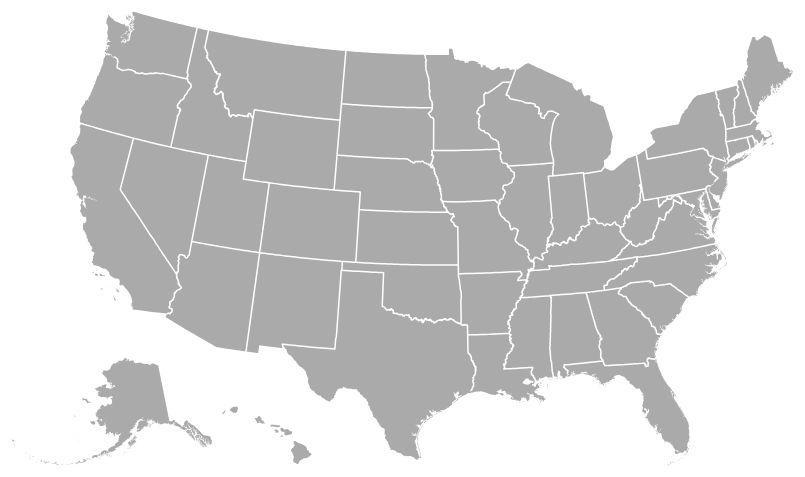
D3 v3 page, settled after 360 driven frames (6 s of simulated time); the page loaded 1 data file(s).


		//set up variables and functions we will need
		var width = window.innerWidth,
			height = window.innerHeight,
			centered;	//for clicked func later. see if already zoomed

		var projectionFunc = d3.geo.albersUsa()
			.scale(1000)
			.translate([width/2, height/2]);

		var pathFunc = d3.geo.path()
			.projection(projectionFunc);

		var svg = d3.select("body").append("svg")
			.attr("width", width)
			.attr("height", height);

		svg.append("rect")
			.attr("class", "background")
		    .attr("width", width)
		    .attr("height", height)
			.on("click", clicked);	//click function below

		var g = svg.append("g");

		//this funtion gets the data and uses it
		d3.json("usa.json", function(error, usa) {
			if (error) throw error;

			var states = topojson.feature(usa, usa.objects.states1).features;
			g.append("g")
				.attr("id", "states")
			  .selectAll("path")
				.data(states)
			  .enter().append("path")
				.attr("d", pathFunc)
				.on("click", clicked);	//click function below

			//make borders separately so they dont slow it down
			g.append("path")
		        .datum(topojson.mesh(usa, usa.objects.states1, function(a, b) {
				    return a !== b;
			    }))
		        .attr("id", "state-borders")
		        .attr("d", pathFunc);

			// var roads = topojson.feature(usa, usa.objects.roads1);
			// g.append("path")
			// 	.attr("id", "roads")
			// 	.datum(roads)
			// 	.attr("d", pathFunc)
			// 	.on("click", clicked);
		});

		//this function is for zooming on click
		function clicked(d) {
			var x, y, k;

			if (d && centered !== d) {
				var centroid = pathFunc.centroid(d);
				x = centroid[0];
				y = centroid[1];
				k = 3;
				centered = d;
			} else {
				x = width / 2;
				y = height / 2;
				k = 1;
				centered = null;
			}

			g.selectAll("path")
				//set the class to active if it is the centered one
				.classed("active", centered && function(d) {
					return d === centered;
				});

			g.transition()
				.duration(750)
			    .attr("transform", "translate(" + width / 2 + "," + height / 2 + ")scale(" + k + ")translate(" + -x + "," + -y + ")");
		}
	

### data: usa.json
{
 "type": "Topology",
 "objects": {
  "states1": {
   "type": "GeometryCollection",
   "geometries": [
    "{... 2 keys}",
    "{... 2 keys}",
    "{... 2 keys}",
    "{... 2 keys}",
    "{... 2 keys}",
    "{... 2 keys}",
    "{... 2 keys}",
    "{... 2 keys}",
    "... 43 more items"
   ]
  },
  "roads1": {
   "type": "GeometryCollection",
   "geometries": [
    "{... 2 keys}",
    "{... 2 keys}",
    "{... 2 keys}",
    "{... 2 keys}",
    "{... 2 keys}",
    "{... 2 keys}",
    "{... 2 keys}",
    "{... 2 keys}",
    "... 7,409 more items"
   ]
  }
 },
 "arcs": [
  [
   [
    3018,
    4353
   ],
   [
    0,
    1
   ],
   [
    -1,
    1
   ],
   [
    1,
    0
   ],
   [
    0,
    1
   ],
   [
    0,
    -1
   ],
   [
    0,
    -2
   ]
  ],
  [
   [
    3040,
    4376
   ],
   [
    0,
    -5
   ],
   [
    1,
    -8
   ],
   [
    1,
    -5
   ],
   [
    -1,
    -5
   ],
   [
    0,
    -2
   ],
   [
    -2,
    1
   ],
   [
    -1,
    0
   ],
   "... 27 more items"
  ],
  [
   [
    3028,
    4375
   ],
   [
    0,
    -1
   ],
   [
    -1,
    2
   ],
   [
    0,
    2
   ],
   [
    0,
    2
   ],
   [
    0,
    2
   ],
   [
    0,
    3
   ],
   [
    1,
    2
   ],
   "... 3 more items"
  ],
  [
   [
    3015,
    4385
   ],
   [
    -1,
    -1
   ],
   [
    0,
    1
   ],
   [
    1,
    2
   ],
   [
    1,
    1
   ],
   [
    0,
    1
   ],
   [
    1,
    1
   ],
   [
    0,
    -2
   ],
   "... 4 more items"
  ],
  [
   [
    3024,
    4395
   ],
   [
    0,
    -5
   ],
   [
    0,
    2
   ],
   [
    0,
    2
   ],
   [
    1,
    1
   ],
   [
    0,
    -1
   ],
   [
    0,
    -2
   ],
   [
    0,
    -2
   ],
   "... 24 more items"
  ],
  [
   [
    3019,
    4393
   ],
   [
    0,
    -2
   ],
   [
    -1,
    -1
   ],
   [
    -1,
    -1
   ],
   [
    0,
    2
   ],
   [
    0,
    1
   ],
   [
    1,
    0
   ],
   [
    0,
    1
   ],
   "... 12 more items"
  ],
  [
   [
    3040,
    4410
   ],
   [
    1,
    14
   ],
   [
    0,
    5
   ],
   [
    1,
    -1
   ],
   [
    0,
    -2
   ],
   [
    0,
    -1
   ],
   [
    -1,
    -4
   ],
   [
    -1,
    -11
   ]
  ],
  [
   [
    3018,
    4658
   ],
   [
    0,
    -1
   ],
   [
    0,
    -7
   ],
   [
    0,
    -2
   ],
   [
    -2,
    0
   ],
   [
    1,
    -1
   ],
   [
    0,
    -1
   ],
   [
    1,
    -2
   ],
   "... 297 more items"
  ],
  "... 8,286 more items"
 ],
 "transform": {
  "scale": [
   0.0359,
   0.005343
  ],
  "translate": [
   -179.1,
   17.99
  ]
 }
}